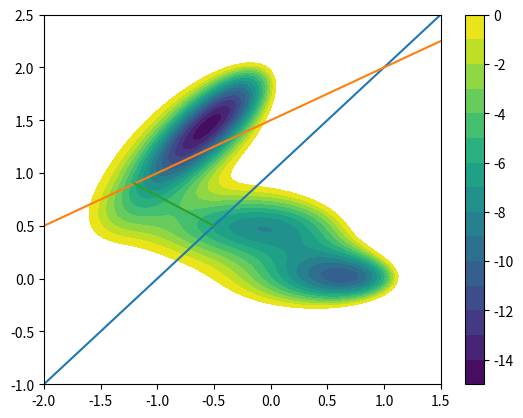

Reproduce this figure in Python.
import numpy as np
import matplotlib.pyplot as plt

#Import any other thing
import tqdm, sys

A = np.array([-20,-10,-17,1.5])
a = np.array([-1,-1,-6.5,0.7])
b = np.array([0,0,11,0.6])
c = np.array([-10,-10,-6.5,0.7])
x_ = np.array([1,0,-0.5,-1])
y_ = np.array([0,0.5,1.5,1])

def energy(x,y,A,a,b,c,x_,y_):
    energy_ = np.zeros((x.shape))
    for i in range(len(A)):
        energy_ += A[i]*np.exp(a[i]*(x-x_[i])**2+b[i]*(x-x_[i])*(y-y_[i])+c[i]*(y-y_[i])**2)
    return energy_

nx, ny = 100,100
X = np.linspace(-2.0, 1.5, nx)
Y = np.linspace(-1.0, 2.5, ny)
print(X.shape)

# now plot lines on top of it
# Another line for the initial path
r_start = np.array([-1.2,0.9])
r_end = np.array([-0.5,0.5])
r_points = np.zeros((16,2))
for i in range(16):
    r_points[i,:] = i/15*r_end+(1-i/15)*r_start

xv, yv = np.meshgrid(X, Y)
z = energy(xv,yv,A,a,b,c,x_,y_)
h = plt.contourf(X,Y,z,levels=[-15+i for i in range(16)])
plt.plot(X,X+1)
plt.plot(X,0.5*(X-1)+2)
plt.plot(r_points[:,0],r_points[:,1])
print(np.shape(z),np.shape(xv))
plt.colorbar()
plt.show()
